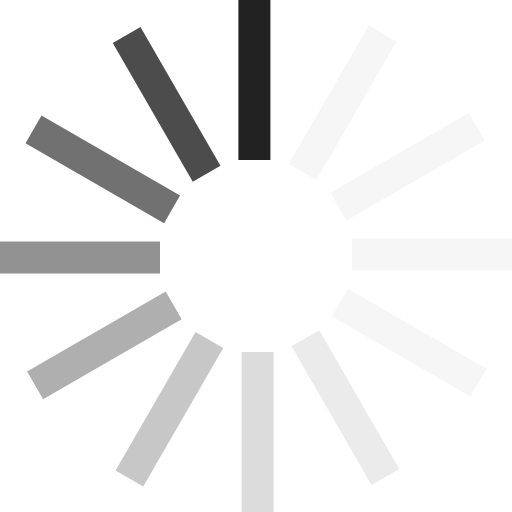
t = 0.00 s
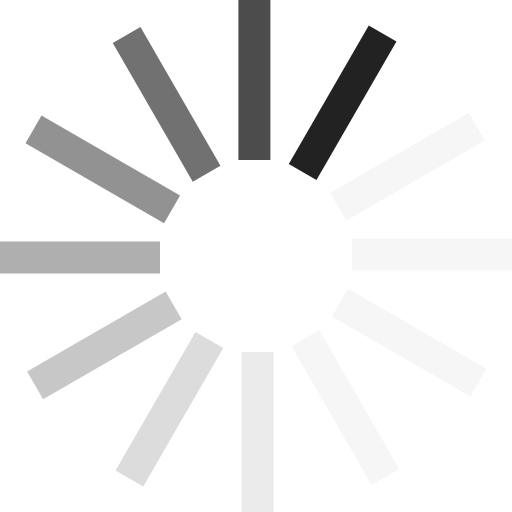
t = 0.17 s
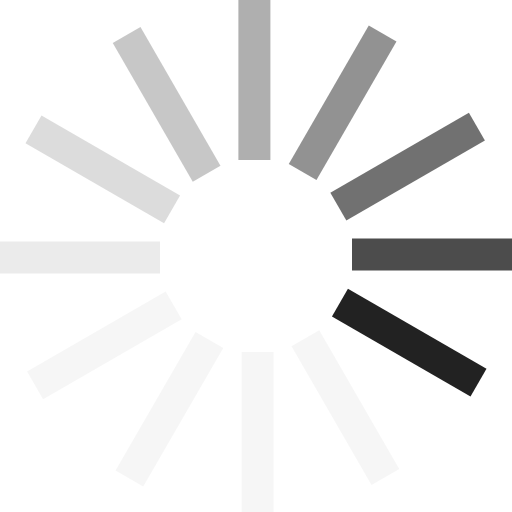
t = 0.37 s
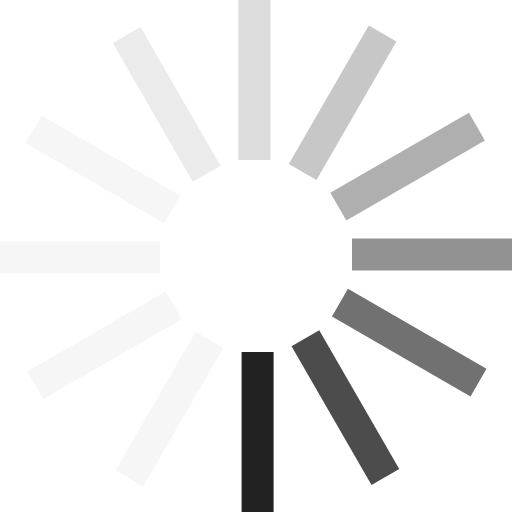
t = 0.54 s
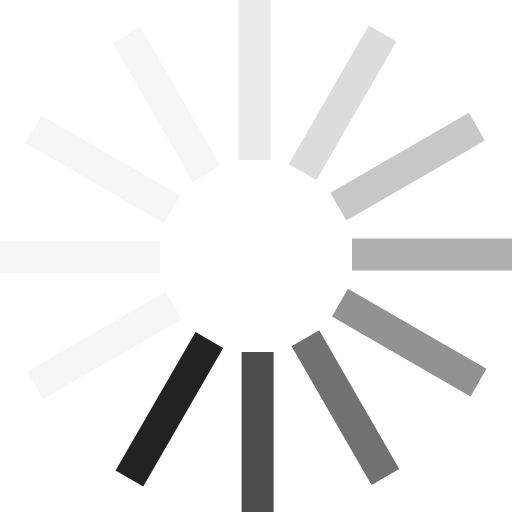
t = 0.71 s
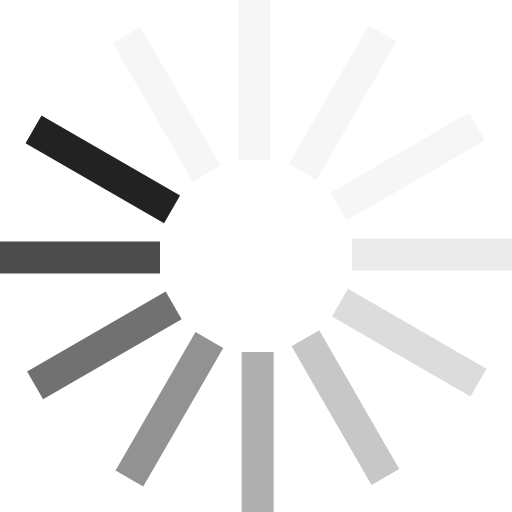
t = 0.91 s

The animated SVG that drew these frames (rendered in a browser with its animation timeline set to each time). Animation: 1 SMIL element (animateTransform=1); one cycle of 1.08 s, repeats indefinitely.

<?xml version="1.0" encoding="UTF-8" standalone="no"?><svg xmlns:svg="http://www.w3.org/2000/svg" xmlns="http://www.w3.org/2000/svg" xmlns:xlink="http://www.w3.org/1999/xlink" version="1.0" width="64px" height="64px" viewBox="0 0 128 128" xml:space="preserve"><g><path d="M59.6 0h8v40h-8V0z" fill="#222222" fill-opacity="1"/><path d="M59.6 0h8v40h-8V0z" fill="#d3d3d3" fill-opacity="0.2" transform="rotate(30 64 64)"/><path d="M59.6 0h8v40h-8V0z" fill="#d3d3d3" fill-opacity="0.2" transform="rotate(60 64 64)"/><path d="M59.6 0h8v40h-8V0z" fill="#d3d3d3" fill-opacity="0.2" transform="rotate(90 64 64)"/><path d="M59.6 0h8v40h-8V0z" fill="#d3d3d3" fill-opacity="0.2" transform="rotate(120 64 64)"/><path d="M59.6 0h8v40h-8V0z" fill="#bcbcbc" fill-opacity="0.3" transform="rotate(150 64 64)"/><path d="M59.6 0h8v40h-8V0z" fill="#a7a7a7" fill-opacity="0.4" transform="rotate(180 64 64)"/><path d="M59.6 0h8v40h-8V0z" fill="#909090" fill-opacity="0.5" transform="rotate(210 64 64)"/><path d="M59.6 0h8v40h-8V0z" fill="#7a7a7a" fill-opacity="0.6" transform="rotate(240 64 64)"/><path d="M59.6 0h8v40h-8V0z" fill="#646464" fill-opacity="0.7" transform="rotate(270 64 64)"/><path d="M59.6 0h8v40h-8V0z" fill="#4e4e4e" fill-opacity="0.8" transform="rotate(300 64 64)"/><path d="M59.6 0h8v40h-8V0z" fill="#383838" fill-opacity="0.9" transform="rotate(330 64 64)"/><animateTransform attributeName="transform" type="rotate" values="0 64 64;30 64 64;60 64 64;90 64 64;120 64 64;150 64 64;180 64 64;210 64 64;240 64 64;270 64 64;300 64 64;330 64 64" calcMode="discrete" dur="1080ms" repeatCount="indefinite"></animateTransform></g></svg>